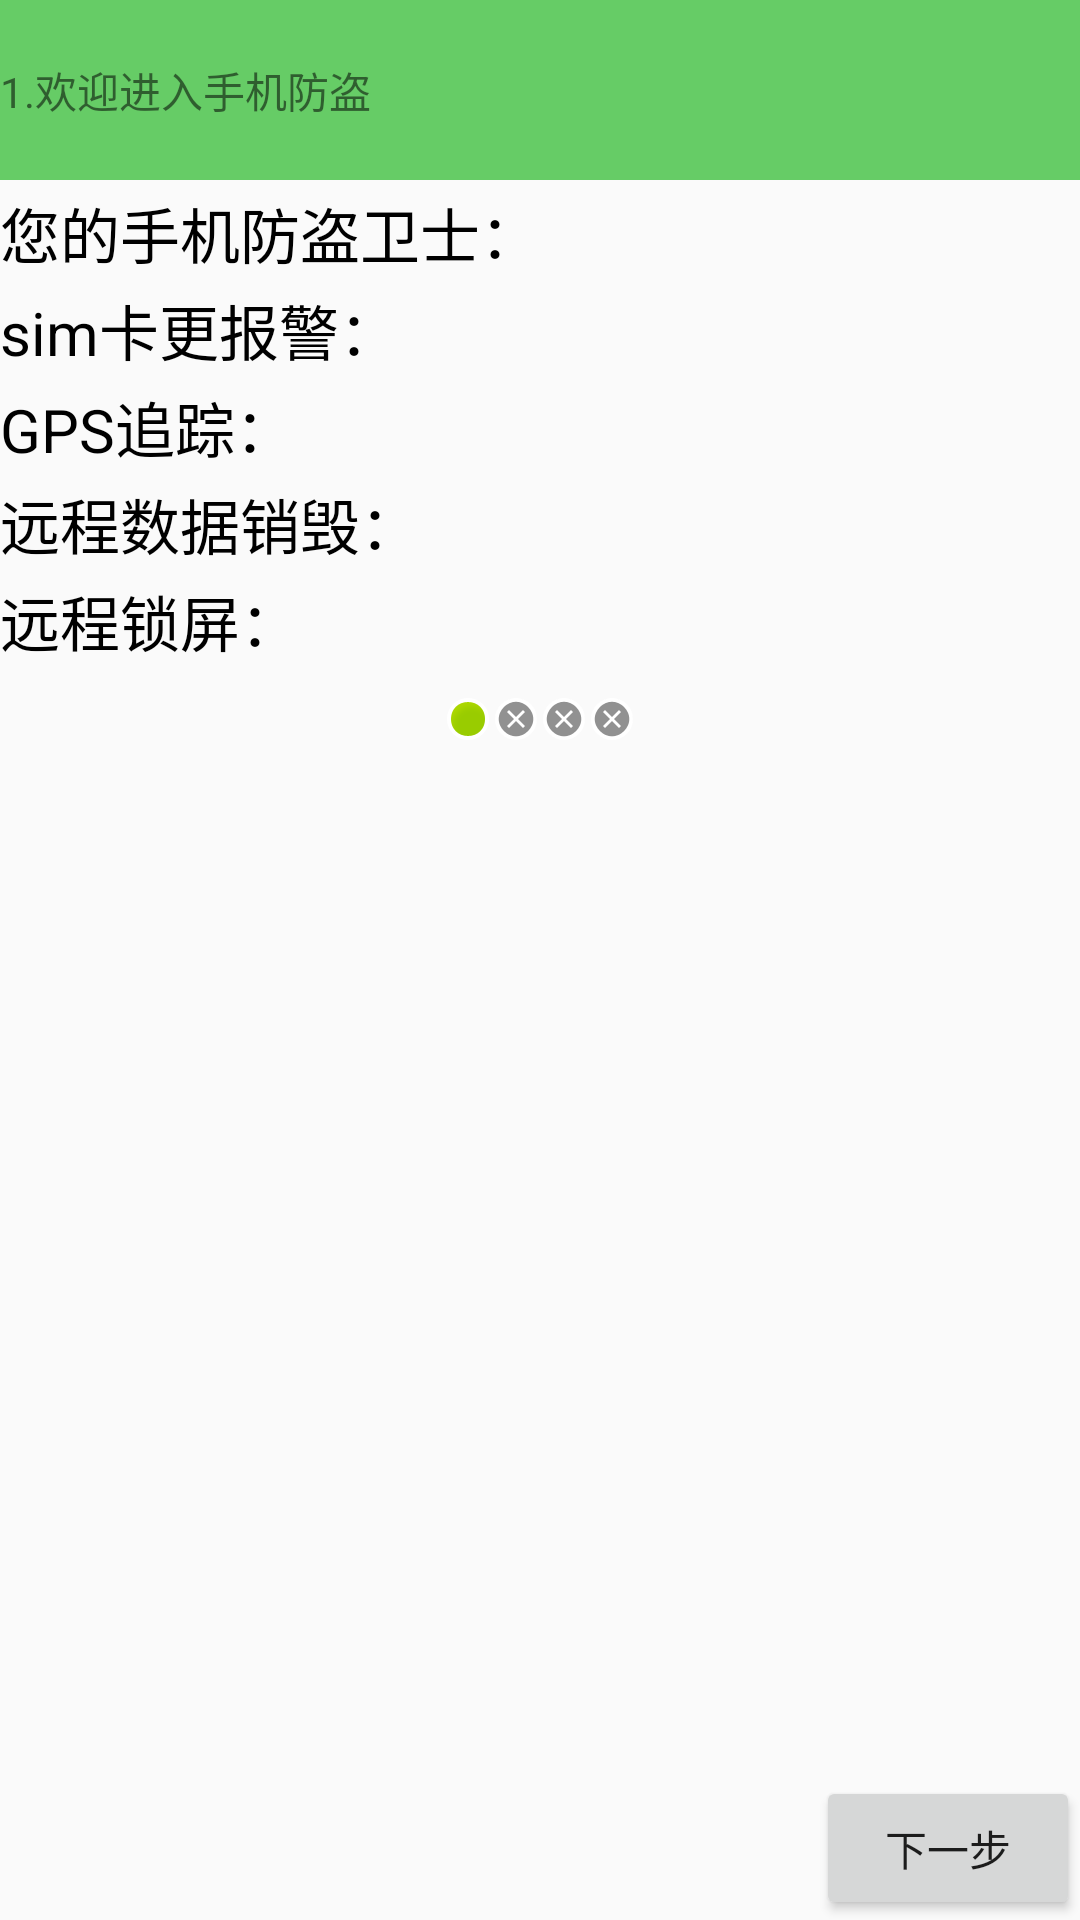

Here is an Android app screen rendered from its layout file. Give the layout XML and the strings, colors and styles it references.
<!-- AndroidManifest.xml: application theme AppTheme -->
<!-- res/layout/activity_setup_one.xml -->
<?xml version="1.0" encoding="utf-8"?>
<LinearLayout xmlns:android="http://schemas.android.com/apk/res/android"
    android:layout_width="match_parent"
    android:layout_height="match_parent"
    android:orientation="vertical" >
   <TextView
        style="@style/TextAppearance.AppCompat.Base.Widget.PopupMenu.Large"
        android:layout_width="fill_parent"
        android:layout_height="60dp"
        android:background="#66cc66"
        android:gravity="center_vertical"
        android:text="1.欢迎进入手机防盗" />
   <TextView 
       android:text="您的手机防盗卫士："
       style="@style/find_phone_sty"
       android:drawableLeft="@drawable/ic_launcher"
       />
   <TextView 
       android:text="sim卡更报警："
       style="@style/find_phone_sty"
        android:drawableLeft="@drawable/ic_launcher"/>
   <TextView 
       android:text="GPS追踪："
       style="@style/find_phone_sty"
        android:drawableLeft="@drawable/ic_launcher"/>
   <TextView 
       android:text="远程数据销毁："
       style="@style/find_phone_sty"
        android:drawableLeft="@drawable/ic_launcher"/>
   <TextView 
       android:text="远程锁屏："
       style="@style/find_phone_sty"
        android:drawableLeft="@drawable/ic_launcher"/>
    <LinearLayout 
        android:layout_width="wrap_content"
        android:layout_height="wrap_content"
        android:orientation="horizontal"
        android:layout_marginTop="10dp"
        android:layout_gravity="center_horizontal">
        <ImageView 
            android:layout_width="wrap_content"
            android:layout_height="wrap_content"
            android:src="@android:drawable/presence_online"/>
         <ImageView 
            android:layout_width="wrap_content"
            android:layout_height="wrap_content"
            android:src="@android:drawable/presence_offline"/>
        <ImageView 
            android:layout_width="wrap_content"
            android:layout_height="wrap_content"
            android:src="@android:drawable/presence_offline"/>
        <ImageView 
            android:layout_width="wrap_content"
            android:layout_height="wrap_content"
            android:src="@android:drawable/presence_offline"/>
        
    </LinearLayout>
    <RelativeLayout 
        android:layout_width="fill_parent"
        android:layout_height="fill_parent">
        <ImageView 
            android:layout_width="wrap_content"
            android:layout_height="wrap_content"
            android:src="@drawable/ic_launcher"
            android:layout_centerInParent="true"/>
        <Button 
            android:layout_width="wrap_content"
            android:layout_height="wrap_content"
            android:text="下一步"
            android:layout_alignParentBottom="true"
            android:layout_alignParentRight="true"/>
    </RelativeLayout>
    

</LinearLayout>
<!-- resources referenced by this layout -->
<resources>
  <style name="find_phone_sty">
  	    <item name="android:gravity">center_vertical</item>
         <item name="android:layout_marginTop">3dp</item>
         <item name="android:textSize">20sp</item>
         <item name="android:textColor">#000000</item>
         <item name="android:layout_width">wrap_content</item>
         <item name="android:layout_height">wrap_content</item>
  	</style>
  <style name="AppTheme" parent="AppBaseTheme">
          <item name="android:windowNoTitle">true</item>
          
          <item name="android:fitsSystemWindows">true</item>
          
      </style>
  <style name="AppBaseTheme" parent="Theme.AppCompat.Light">
          
      </style>
</resources>
